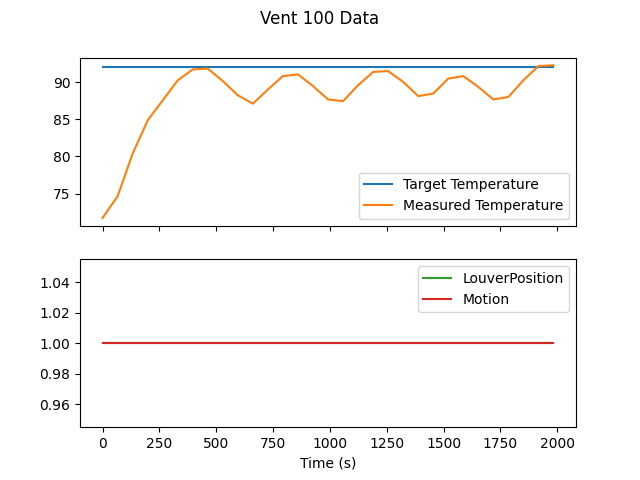

Values plotted in this chart, from the file beside it:
Timestamp| Target Temperature| Measured Temperature| LouverPosition| Motion
2023-04-19T13:11:07.113448| 92| 71.71| 1| True
2023-04-19T13:12:13.264961| 92| 74.64| 1| True
2023-04-19T13:13:19.426402| 92| 80.38| 1| True
2023-04-19T13:14:25.773762| 92| 84.88| 1| True
2023-04-19T13:16:38.078992| 92| 90.28| 1| True
2023-04-19T13:17:44.231867| 92| 91.74| 1| True
2023-04-19T13:18:50.188067| 92| 91.85| 1| True
2023-04-19T13:19:56.343545| 92| 90.16| 1| True
2023-04-19T13:21:02.480891| 92| 88.25| 1| True
2023-04-19T13:22:08.621720| 92| 87.12| 1| True
2023-04-19T13:23:14.774328| 92| 89.04| 1| True
2023-04-19T13:24:20.719776| 92| 90.84| 1| True
2023-04-19T13:25:26.869042| 92| 91.06| 1| True
2023-04-19T13:26:33.020870| 92| 89.49| 1| True
2023-04-19T13:27:39.170912| 92| 87.69| 1| True
2023-04-19T13:28:45.322468| 92| 87.46| 1| True
2023-04-19T13:29:51.270247| 92| 89.6| 1| True
2023-04-19T13:30:57.620852| 92| 91.4| 1| True
2023-04-19T13:32:03.567141| 92| 91.51| 1| True
2023-04-19T13:33:09.718605| 92| 90.05| 1| True
2023-04-19T13:34:15.871279| 92| 88.14| 1| True
2023-04-19T13:35:22.020767| 92| 88.47| 1| True
2023-04-19T13:36:27.974037| 92| 90.5| 1| True
2023-04-19T13:37:34.176261| 92| 90.84| 1| True
2023-04-19T13:38:40.268810| 92| 89.38| 1| True
2023-04-19T13:39:46.420121| 92| 87.69| 1| True
2023-04-19T13:40:52.598703| 92| 88.03| 1| True
2023-04-19T13:41:58.514890| 92| 90.28| 1| True
2023-04-19T13:43:04.666746| 92| 92.19| 1| True
2023-04-19T13:44:10.819881| 92| 92.3| 1| True
